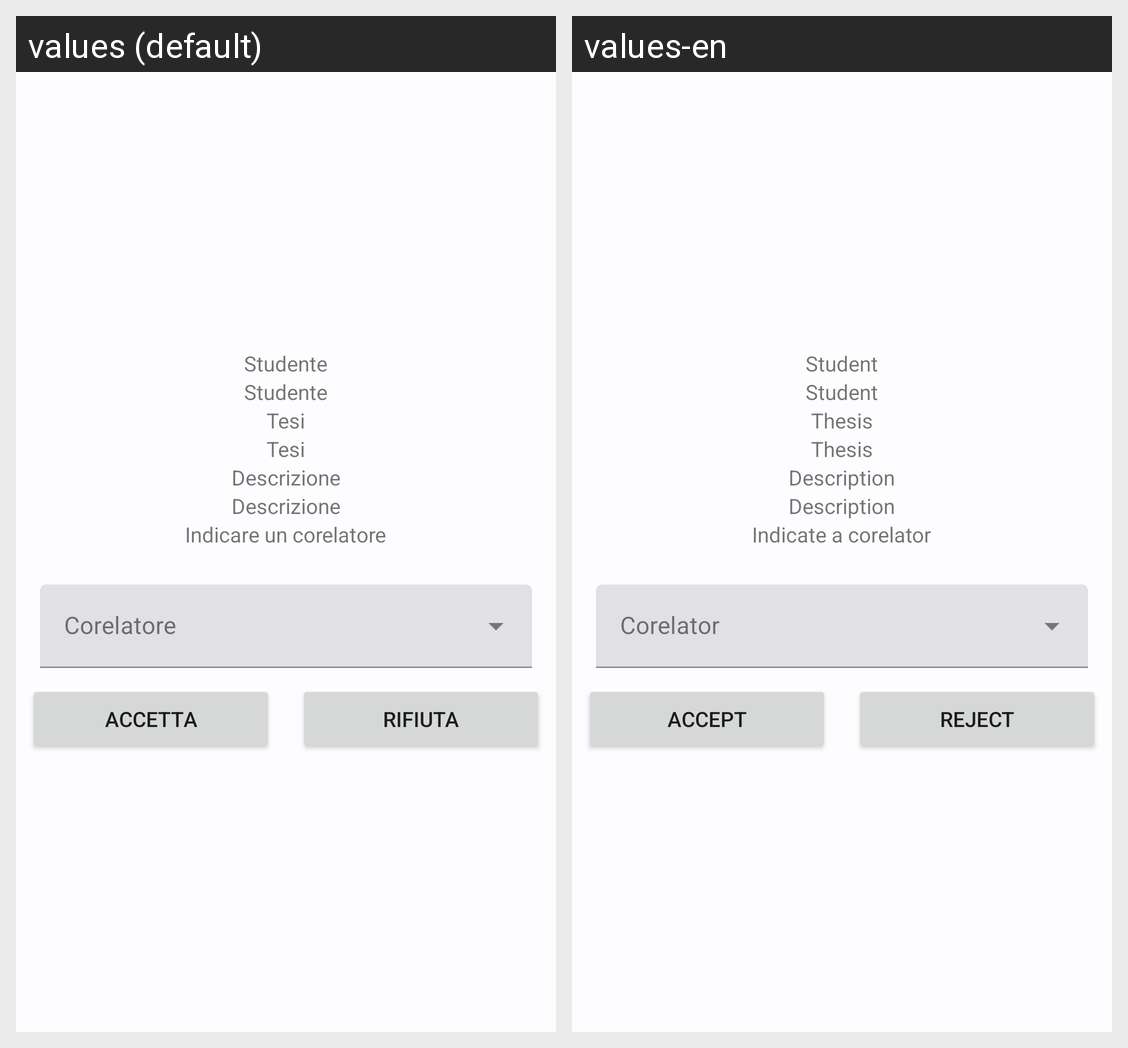

The same Android screen rendered under two of its app's locales, left to right. List the strings drawn on it with the default value and each locale's translation.
Android screen res/layout/activity_visualizza_richiesta.xml rendered under 2 locales, left to right: values (default), values-en. Device: Nexus 5 (rendered at 1080×1920; each locale shown at half size, 540×960, under a caption strip naming it); theme AppTheme.
Strings drawn on this screen, with the default value and each locale's value (text and hints the layout hard-codes, and strings that could not be matched under every locale, appear in the picture but are not listed):

studente
  values: Studente
  values-en: Student

tesi
  values: Tesi
  values-en: Thesis

descrizione
  values: Descrizione
  values-en: Description

indicare_un_corelatore
  values: Indicare un corelatore
  values-en: Indicate a corelator

accetta
  values: Accetta
  values-en: Accept

rifiuta
  values: Rifiuta
  values-en: Reject
